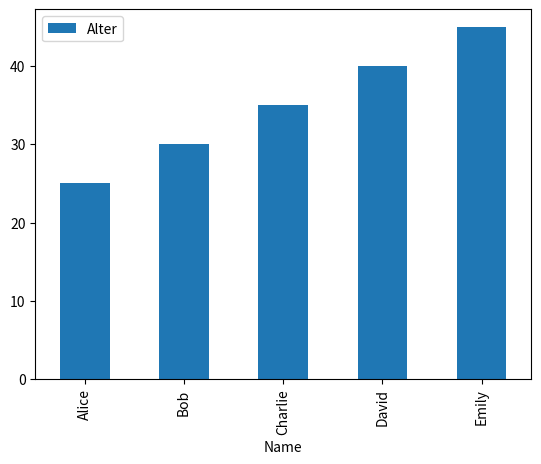

The matplotlib source for this figure:
import pandas as pd
import matplotlib.pyplot as plt

# Beispiel DataFrame erstellen
data = {'Name': ['Alice', 'Bob', 'Charlie', 'David', 'Emily'],
        'Alter': [25, 30, 35, 40, 45],
        'Einkommen': [50000, 60000, 75000, 80000, 90000]}

df = pd.DataFrame(data)

# Plot erstellen
df.plot(x='Name', y='Alter', kind='bar')
plt.show()
